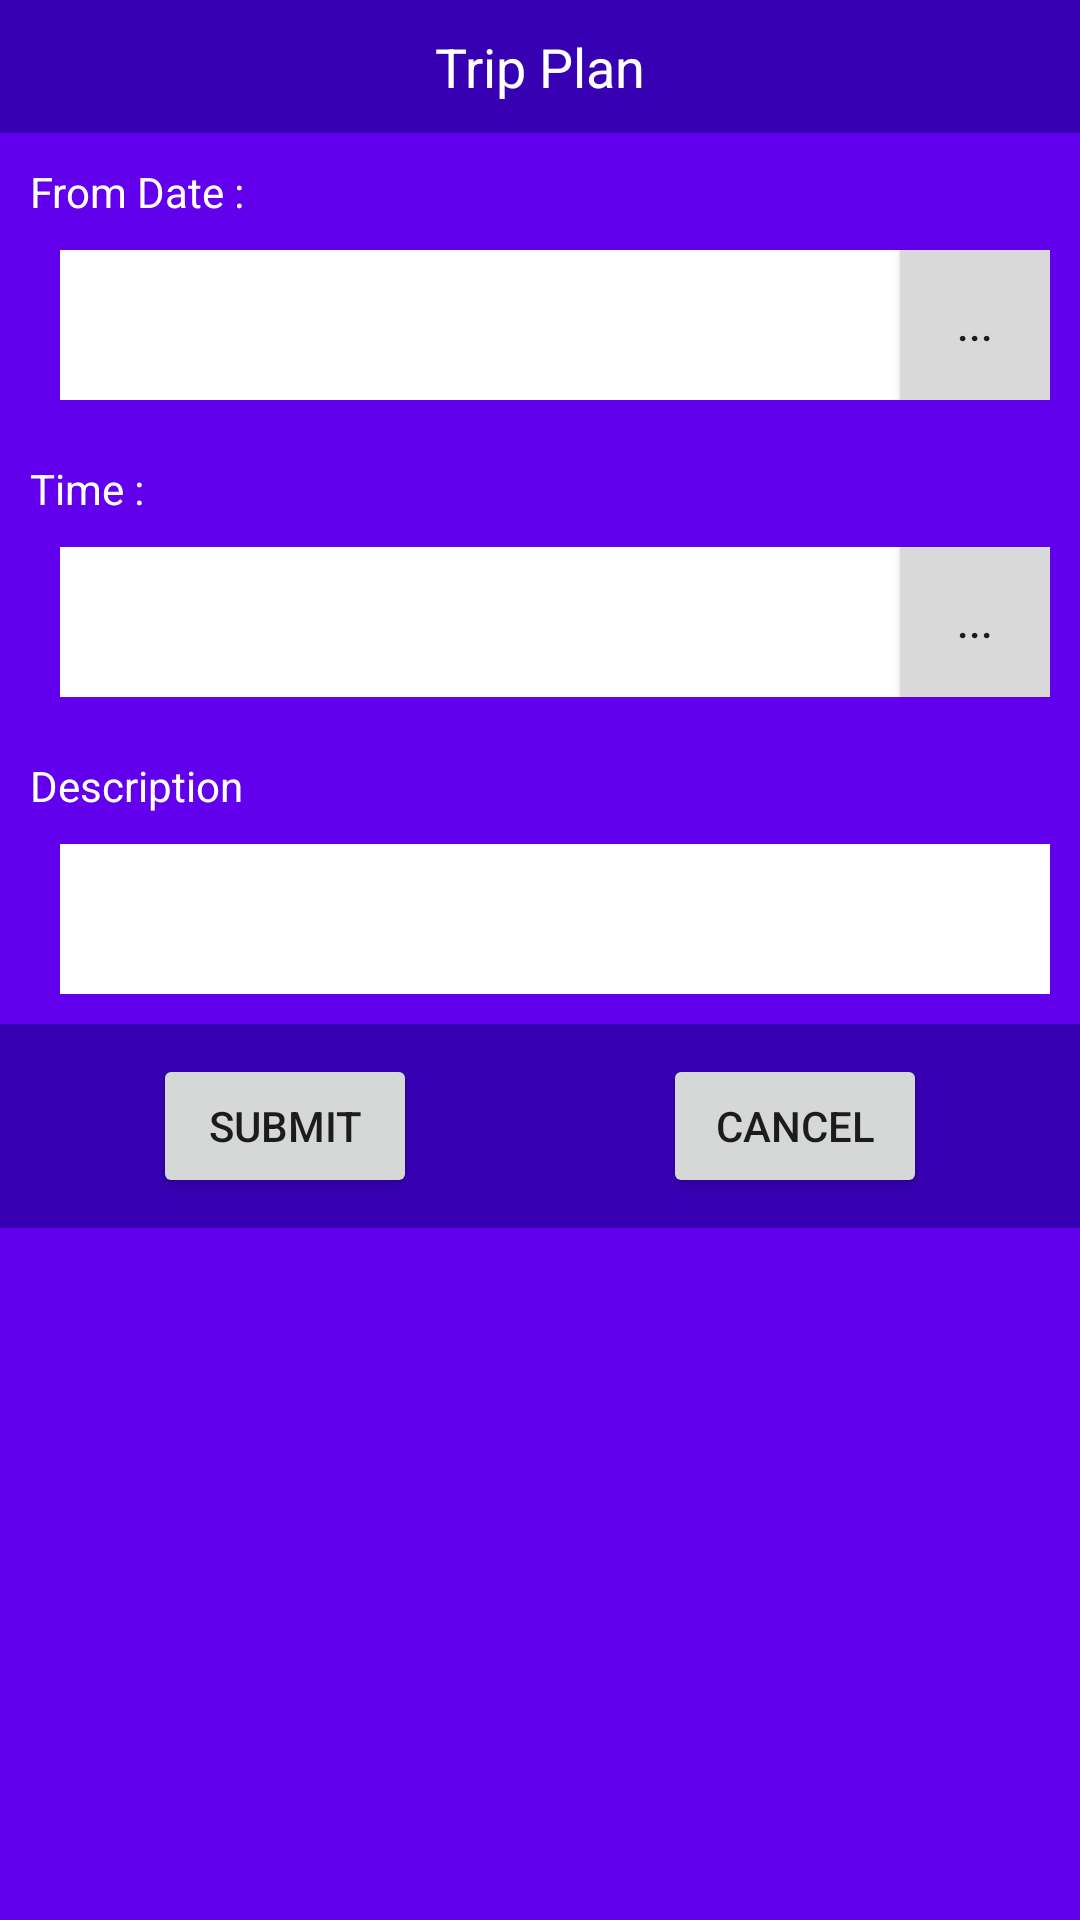

Write the Android layout XML for this screen, with the resource values it uses.
<!-- AndroidManifest.xml: application theme AppTheme -->
<!-- res/layout/fragment_tripplan.xml -->
<RelativeLayout
    xmlns:android="http://schemas.android.com/apk/res/android"
    xmlns:tools="http://schemas.android.com/tools"
    android:layout_width="match_parent"
    android:layout_height="wrap_content"
    android:background="@color/colorPrimary"
    tools:context="com.example.vignesh.zeus.Tripplan">

    <TextView
        android:layout_width="match_parent"
        android:layout_height="wrap_content"
        android:textSize="18sp"
        android:text="Trip Plan"
        android:textAlignment="center"
        android:textColor="@android:color/white"
        android:padding="10sp"
        android:id="@+id/textView22"
        android:background="@color/colorPrimaryDark"/>

    <TextView
        android:id="@+id/textView23"
        android:layout_width="wrap_content"
        android:layout_height="wrap_content"
        android:layout_alignParentStart="true"
        android:layout_below="@+id/textView22"
        android:layout_marginTop="10sp"
        android:text="From Date : "
        android:textColor="@android:color/white"
        android:paddingLeft="10sp"
        android:paddingRight="10sp"/>

    <RelativeLayout
        android:layout_width="match_parent"
        android:layout_height="wrap_content"
        android:layout_alignParentStart="true"
        android:layout_below="@+id/textView23"
        android:orientation="horizontal"
        android:padding="10sp"
        android:id="@+id/relativeLayout2">

        <Button
            android:id="@+id/button8"
            android:layout_width="50sp"
            android:layout_height="50sp"
            android:layout_alignParentEnd="true"
            android:layout_alignParentTop="true"
            android:text="..."
            android:background="#dad9d9"/>

        <EditText
            android:id="@+id/editText10"
            android:layout_width="match_parent"
            android:layout_height="50sp"
            android:layout_alignTop="@+id/button8"
            android:layout_toStartOf="@+id/button8"
            android:background="@android:color/white"
            android:ems="10"
            android:inputType="date"
            android:layout_marginLeft="10sp"
            android:layout_marginStart="10sp"
            android:enabled="false"
            android:padding="10sp"
            android:textColor="@android:color/background_dark"/>
    </RelativeLayout>

    <TextView
        android:id="@+id/textView24"
        android:layout_width="wrap_content"
        android:layout_height="wrap_content"
        android:layout_alignParentStart="true"
        android:layout_below="@+id/relativeLayout2"
        android:text="Time : "
        android:layout_marginTop="10sp"
        android:textColor="@android:color/white"
        android:paddingLeft="10sp"
        android:paddingRight="10sp" />

    <RelativeLayout
        android:layout_width="match_parent"
        android:layout_height="wrap_content"
        android:layout_alignParentStart="true"
        android:padding="10sp"
        android:layout_below="@+id/textView24"
        android:id="@+id/relativeLayout3">

        <Button
            android:id="@+id/button9"
            android:layout_width="50sp"
            android:layout_height="50sp"
            android:layout_alignParentEnd="true"
            android:layout_alignParentTop="true"
            android:text="..."
            android:background="#dad9d9" />

        <EditText
            android:id="@+id/editText11"
            android:layout_width="match_parent"
            android:layout_height="50sp"
            android:layout_alignTop="@+id/button9"
            android:layout_toStartOf="@+id/button9"
            android:background="@android:color/white"
            android:ems="10"
            android:inputType="time"
            android:layout_marginLeft="10sp"
            android:layout_marginStart="10sp"
            android:enabled="false"
            android:padding="10sp"
            android:textColor="@android:color/background_dark"/>
    </RelativeLayout>

    <TextView
        android:id="@+id/textView25"
        android:layout_width="wrap_content"
        android:layout_height="wrap_content"
        android:layout_alignParentStart="true"
        android:layout_below="@+id/relativeLayout3"
        android:text="Description"
        android:layout_marginTop="10sp"
        android:textColor="@android:color/white"
        android:paddingLeft="10sp"
        android:paddingRight="10sp"  />

    <EditText
        android:id="@+id/editText12"
        android:layout_width="match_parent"
        android:layout_height="50sp"
        android:layout_alignParentStart="true"
        android:layout_below="@+id/textView25"
        android:ems="10"
        android:padding="10sp"
        android:layout_marginLeft="20sp"
        android:layout_marginRight="10sp"
        android:layout_marginTop="10sp"
        android:layout_marginBottom="10sp"
        android:background="@android:color/white"
        android:inputType="textMultiLine" />

    <LinearLayout
        android:layout_width="match_parent"
        android:layout_height="wrap_content"
        android:layout_alignParentStart="true"
        android:layout_below="@+id/editText12"
        android:orientation="horizontal"
        android:padding="10sp"
        android:background="@color/colorPrimaryDark">

        <RelativeLayout
            android:layout_width="match_parent"
            android:layout_height="match_parent"
            android:layout_weight="1">

            <Button
                android:id="@+id/button11"
                android:layout_width="wrap_content"
                android:layout_height="wrap_content"
                android:text="Submit"
                android:layout_centerInParent="true" />
        </RelativeLayout>

        <RelativeLayout
            android:layout_width="match_parent"
            android:layout_height="match_parent"
            android:layout_weight="1">

            <Button
                android:id="@+id/button12"
                android:layout_width="wrap_content"
                android:layout_height="wrap_content"
                android:text="Cancel"
                android:layout_centerInParent="true"/>
        </RelativeLayout>
    </LinearLayout>


</RelativeLayout>
<!-- resources referenced by this layout -->
<resources>

  <!-- not gathered from this repository: default colours our renderer supplied (Android Studio template values) -->
  <color name="colorPrimary">#FF6200EE</color>
  <color name="colorPrimaryDark">#FF3700B3</color>
</resources>
